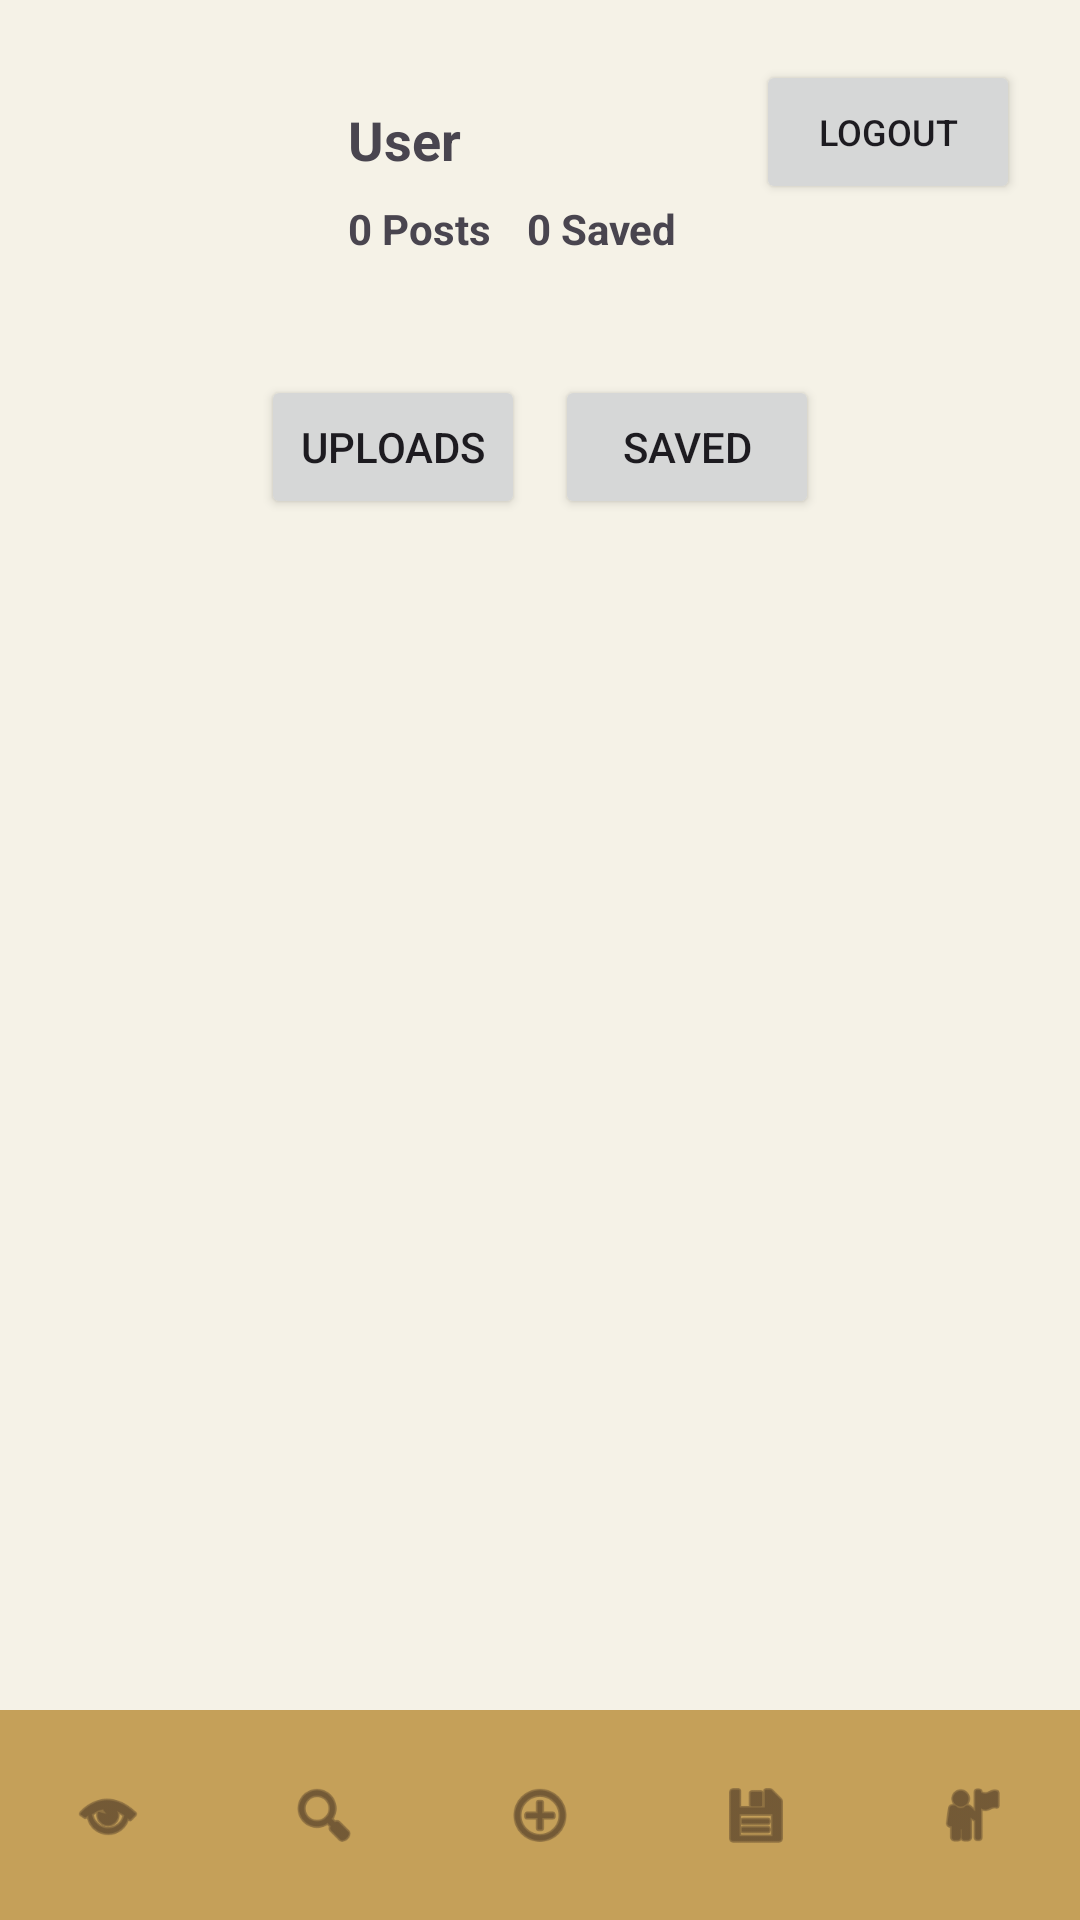

Write the Android layout XML for this screen, with the resource values it uses.
<!-- AndroidManifest.xml: application theme Theme.Imageplatform -->
<!-- res/layout/activity_profile.xml -->
<?xml version="1.0" encoding="utf-8"?>
<RelativeLayout
    xmlns:android="http://schemas.android.com/apk/res/android"
    xmlns:app="http://schemas.android.com/apk/res-auto"
    android:layout_width="match_parent"
    android:layout_height="match_parent"
    android:background="#F5F2E7">

    
    <LinearLayout
        android:orientation="vertical"
        android:layout_width="match_parent"
        android:layout_height="match_parent"
        android:layout_above="@id/bottom_navigation">

        
        <RelativeLayout
            android:layout_width="match_parent"
            android:layout_height="wrap_content"
            android:padding="20dp">

            
            <LinearLayout
                android:orientation="horizontal"
                android:gravity="center_vertical"
                android:layout_width="wrap_content"
                android:layout_height="wrap_content">

                <ImageView
                    android:layout_width="80dp"
                    android:layout_height="80dp"
                    android:src="@android:drawable/sym_def_app_icon"
                    android:layout_marginEnd="16dp"/>

                <LinearLayout
                    android:orientation="vertical"
                    android:layout_width="wrap_content"
                    android:layout_height="wrap_content">

                    
                    <TextView
                        android:id="@+id/userName"
                        android:layout_width="wrap_content"
                        android:layout_height="wrap_content"
                        android:text="User"
                        android:textSize="18sp"
                        android:textStyle="bold"/>

                    
                    <LinearLayout
                        android:orientation="horizontal"
                        android:layout_width="wrap_content"
                        android:layout_height="wrap_content"
                        android:layout_marginTop="8dp">

                        <TextView
                            android:id="@+id/postCount"
                            android:layout_width="wrap_content"
                            android:layout_height="wrap_content"
                            android:text="0 Posts"
                            android:layout_marginEnd="12dp"
                            android:textStyle="bold"/>

                        <TextView
                            android:id="@+id/savedCount"
                            android:layout_width="wrap_content"
                            android:layout_height="wrap_content"
                            android:text="0 Saved"
                            android:textStyle="bold"/>
                    </LinearLayout>
                </LinearLayout>
            </LinearLayout>

            
            <Button
                android:id="@+id/logoutBtn"
                android:layout_width="wrap_content"
                android:layout_height="wrap_content"
                android:text="Logout"
                android:textSize="12sp"
                android:layout_alignParentEnd="true"
                android:layout_alignParentTop="true"/>
        </RelativeLayout>

        
        <LinearLayout
            android:orientation="horizontal"
            android:gravity="center"
            android:layout_width="match_parent"
            android:layout_height="wrap_content">

            <Button
                android:id="@+id/btnUploads"
                android:layout_width="wrap_content"
                android:layout_height="wrap_content"
                android:text="Uploads"
                android:layout_margin="5dp"/>

            <Button
                android:id="@+id/btnSaved"
                android:layout_width="wrap_content"
                android:layout_height="wrap_content"
                android:text="Saved"
                android:layout_margin="5dp"/>
        </LinearLayout>

        
        <androidx.recyclerview.widget.RecyclerView
            android:id="@+id/recyclerView"
            android:layout_width="match_parent"
            android:layout_height="0dp"
            android:layout_weight="1"/>
    </LinearLayout>

    
    <com.google.android.material.bottomnavigation.BottomNavigationView
        android:id="@+id/bottom_navigation"
        android:layout_width="match_parent"
        android:layout_height="70dp"
        android:layout_alignParentBottom="true"

        android:background="@color/old_money_gold"
        android:elevation="12dp"

        app:itemIconTint="@color/old_money_brown"
        app:itemTextColor="@color/old_money_brown"
        app:itemRippleColor="@color/old_money_gold"

        app:labelVisibilityMode="unlabeled"
        app:menu="@menu/bottom_nav_menu"/>

</RelativeLayout>
<!-- resources referenced by this layout -->
<resources>
  <color name="old_money_brown">#3D2B1F</color>
  <color name="old_money_gold">#C5A059</color>
  <style name="Theme.Imageplatform" parent="Base.Theme.Imageplatform" />
  <style name="Base.Theme.Imageplatform" parent="Theme.Material3.DayNight.NoActionBar">
          
          
      </style>
</resources>
